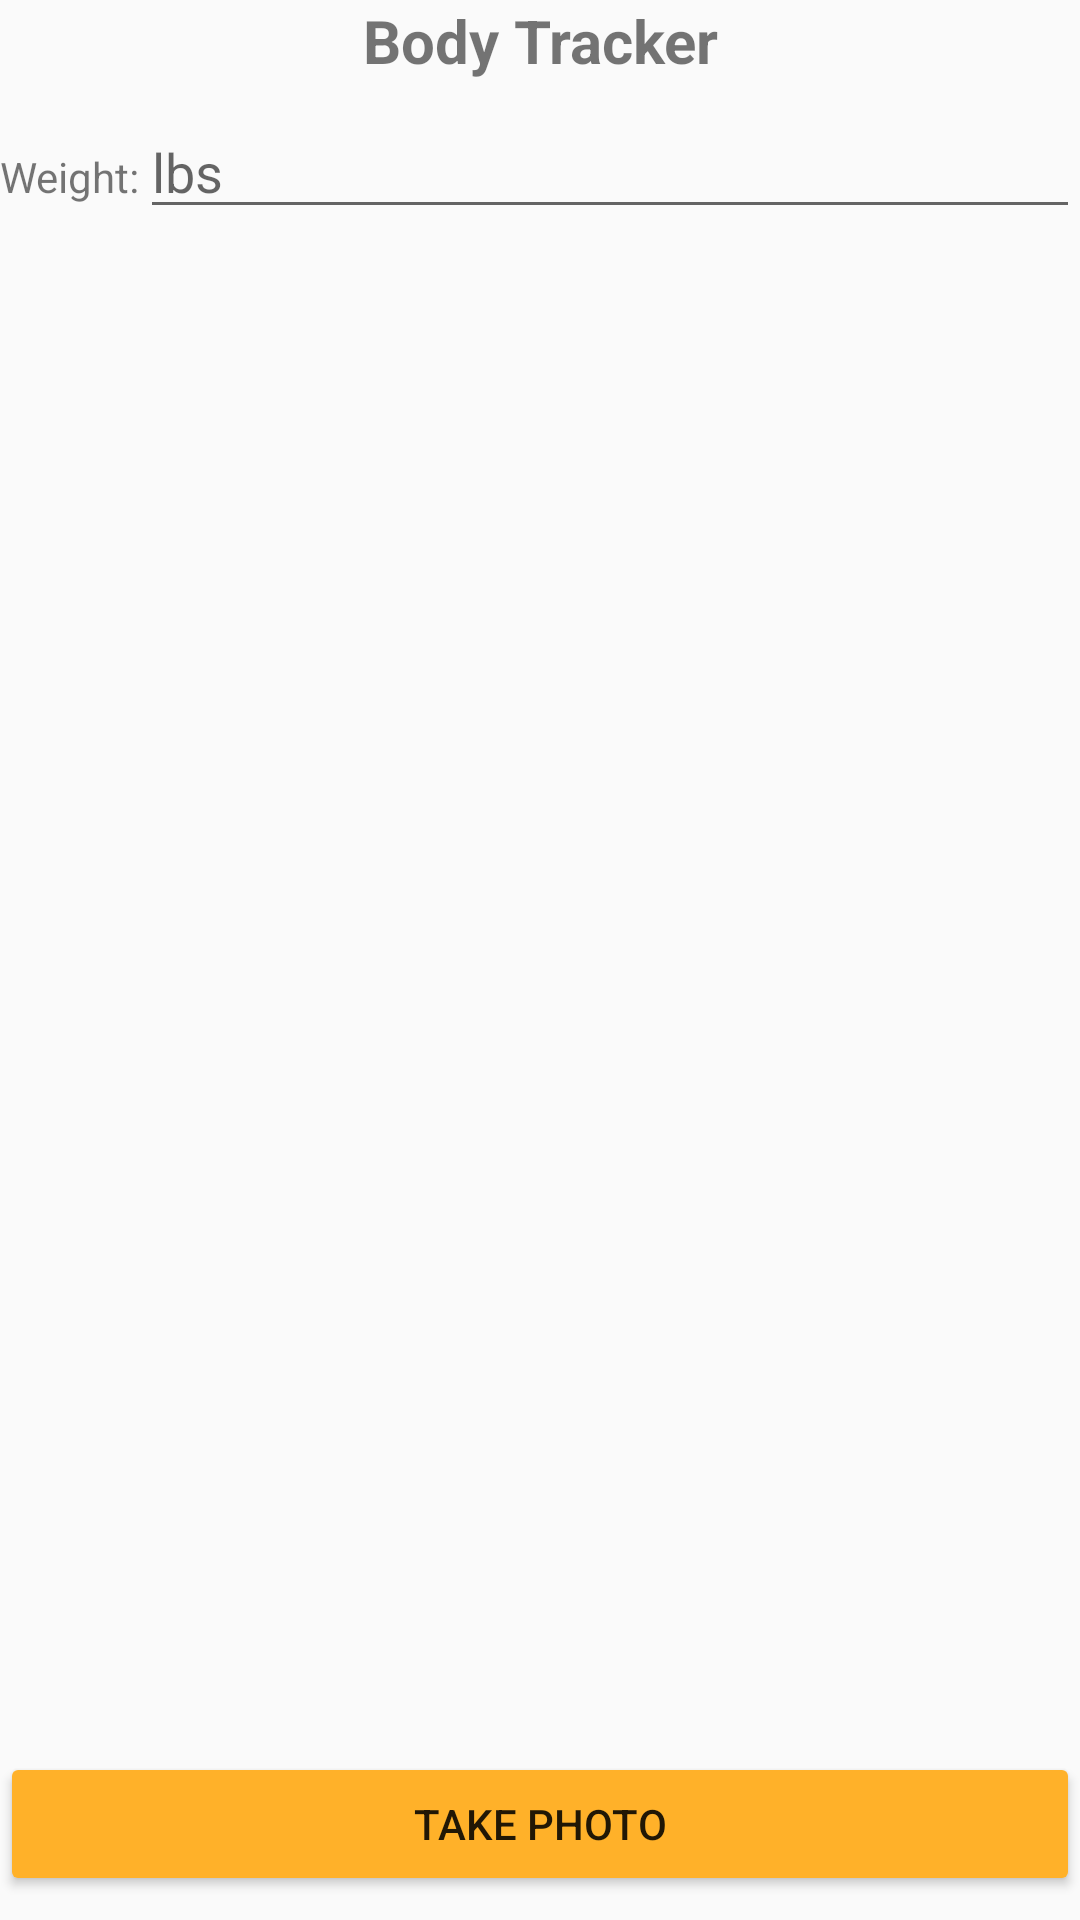

Reconstruct the res/layout file that produces this screen, plus the resources it refers to.
<!-- AndroidManifest.xml: application theme AppTheme -->
<!-- res/layout/activity_body_tracker.xml -->
<?xml version="1.0" encoding="utf-8"?>
<android.support.constraint.ConstraintLayout xmlns:android="http://schemas.android.com/apk/res/android"
    xmlns:app="http://schemas.android.com/apk/res-auto"
    xmlns:tools="http://schemas.android.com/tools"
    android:layout_width="match_parent"
    android:layout_height="match_parent"
    tools:context=".Activity.BodyTrackerActivity">

    <TextView
        android:id="@+id/body_tracker_title"
        android:layout_width="match_parent"
        android:layout_height="wrap_content"
        android:layout_marginEnd="8dp"
        android:layout_marginStart="8dp"
        android:text="@string/body_tracker_title"
        android:textAlignment="center"
        android:textSize="20sp"
        android:textStyle="bold"
        app:layout_constraintEnd_toEndOf="parent"
        app:layout_constraintHorizontal_bias="0.0"
        app:layout_constraintStart_toStartOf="parent"
        tools:layout_editor_absoluteY="8dp" />

    <LinearLayout
        android:id="@+id/linearLayout4"
        android:layout_width="match_parent"
        android:layout_height="wrap_content"
        android:layout_marginTop="8dp"
        android:orientation="horizontal"
        app:layout_constraintTop_toBottomOf="@+id/body_tracker_title"
        tools:layout_editor_absoluteX="0dp">

        <TextView
            style="@style/EnterWorkoutStyle"
            android:layout_width="wrap_content"
            android:layout_height="wrap_content"
            android:layout_weight="0"
            android:text="@string/weight" />

        <EditText
            android:id="@+id/edit_user_weight"
            android:layout_width="wrap_content"
            android:layout_height="wrap_content"
            android:layout_weight="1"
            android:inputType="number"
            android:hint="@string/lbs"/>
    </LinearLayout>

    <android.support.v4.view.ViewPager xmlns:android="http://schemas.android.com/apk/res/android"
        android:id="@+id/pager"
        android:layout_width="0dp"
        android:layout_height="0dp"
        android:layout_marginBottom="8dp"
        android:layout_marginEnd="8dp"
        android:layout_marginStart="8dp"
        android:layout_marginTop="8dp"
        app:layout_constraintBottom_toTopOf="@+id/take_photo"
        app:layout_constraintEnd_toEndOf="parent"
        app:layout_constraintStart_toStartOf="parent"
        app:layout_constraintTop_toBottomOf="@+id/linearLayout4" />

    <Button
        android:id="@+id/take_photo"
        android:layout_width="match_parent"
        android:layout_height="wrap_content"
        android:layout_marginBottom="8dp"
        android:onClick="onClickTakePhoto"
        android:text="@string/take_photo"
        app:layout_constraintBottom_toBottomOf="parent"
        android:backgroundTint="@color/colorAccent"
        android:contentDescription="@string/take_photo"/>

</android.support.constraint.ConstraintLayout>
<!-- resources referenced by this layout -->
<resources>
  <color name="colorAccent">#ffb129</color>
  <string name="body_tracker_title">Body Tracker</string>
  <string name="lbs">lbs</string>
  <string name="take_photo">Take Photo</string>
  <string name="weight">Weight: </string>
  <style name="AppTheme" parent="Theme.AppCompat.Light.DarkActionBar">
          
          <item name="colorPrimary">@color/colorPrimary</item>
          <item name="colorPrimaryDark">@color/colorPrimaryDark</item>
          <item name="colorAccent">@color/colorAccent</item>
      </style>
  <color name="colorPrimary">#2977ff</color>
  <color name="colorPrimaryDark">#3342cc</color>
</resources>
